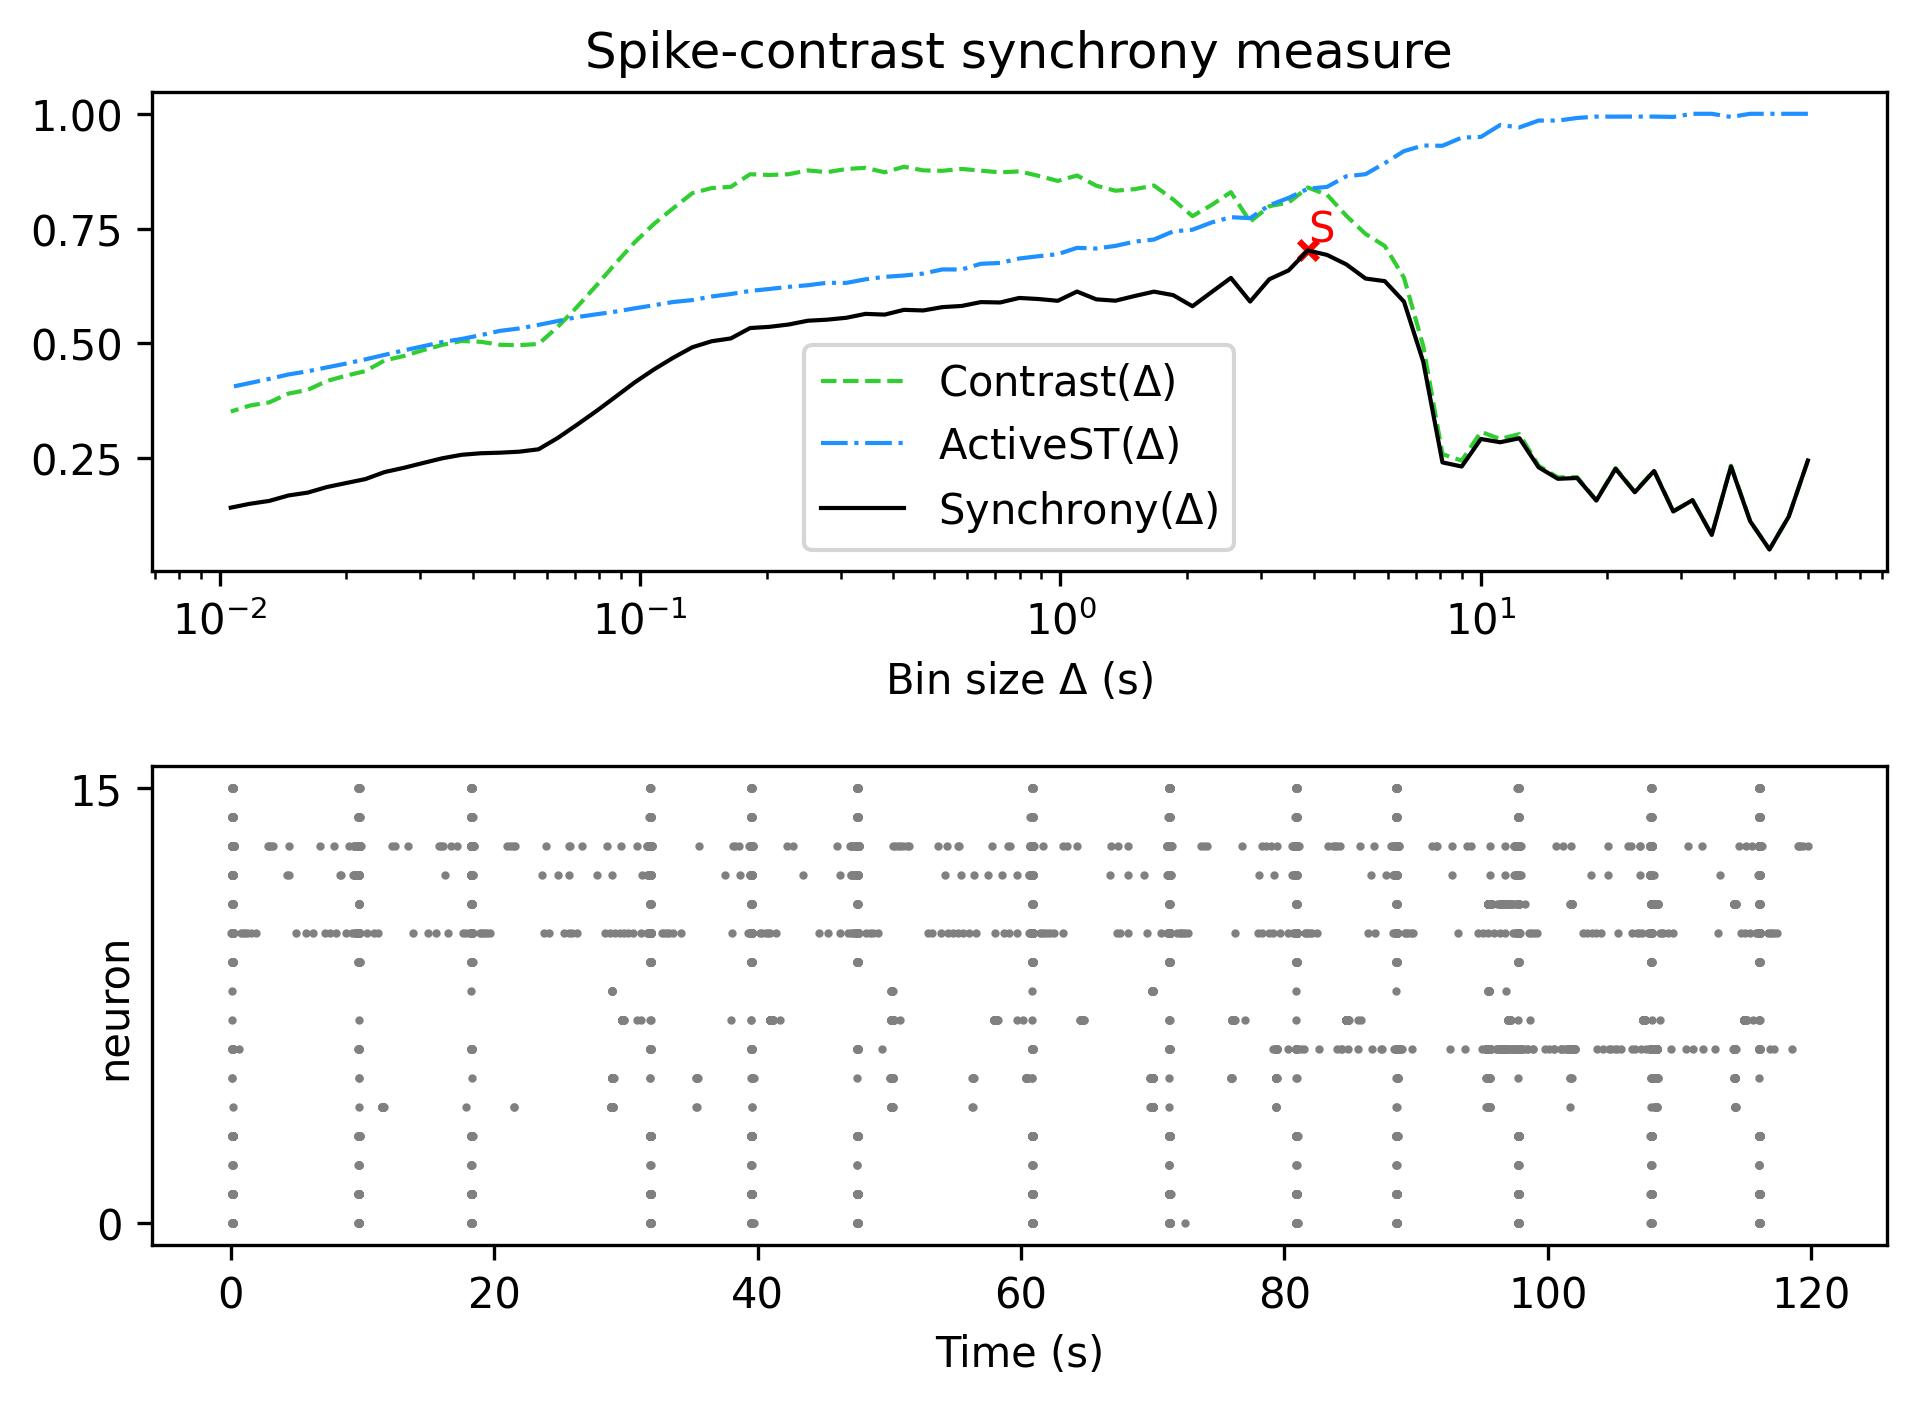

Source data for this figure (header and first rows):
, Spike-contrast (60.0 s), Spike-contrast (54.0 s), Spike-contrast (48.6 s), Spike-contrast (43.74 s), Spike-contrast (39.366 s), Spike-contrast (35.429 s), Spike-contrast (31.886 s), Spike-contrast (28.698 s), Spike-contrast (25.828 s), Spike-contrast (23.245 s), Spike-contrast (20.921 s), Spike-contrast (18.829 s), Spike-contrast (16.946 s), Spike-contrast (15.251 s), Spike-contrast (13.726 s), Spike-contrast (12.353 s), Spike-contrast (11.118 s), Spike-contrast (10.006 s), Spike-contrast (9.006 s), Spike-contrast (8.105 s), Spike-contrast (7.295 s), Spike-contrast (6.565 s), Spike-contrast (5.909 s)
0, 0.2451, 0.1227, 0.0514, 0.1128, 0.2321, 0.08308, 0.1588, 0.1341, 0.2223, 0.176, 0.2271, 0.1579, 0.207, 0.2053, 0.2303, 0.2936, 0.2849, 0.292, 0.232, 0.241, 0.4603, 0.5909, 0.6356
